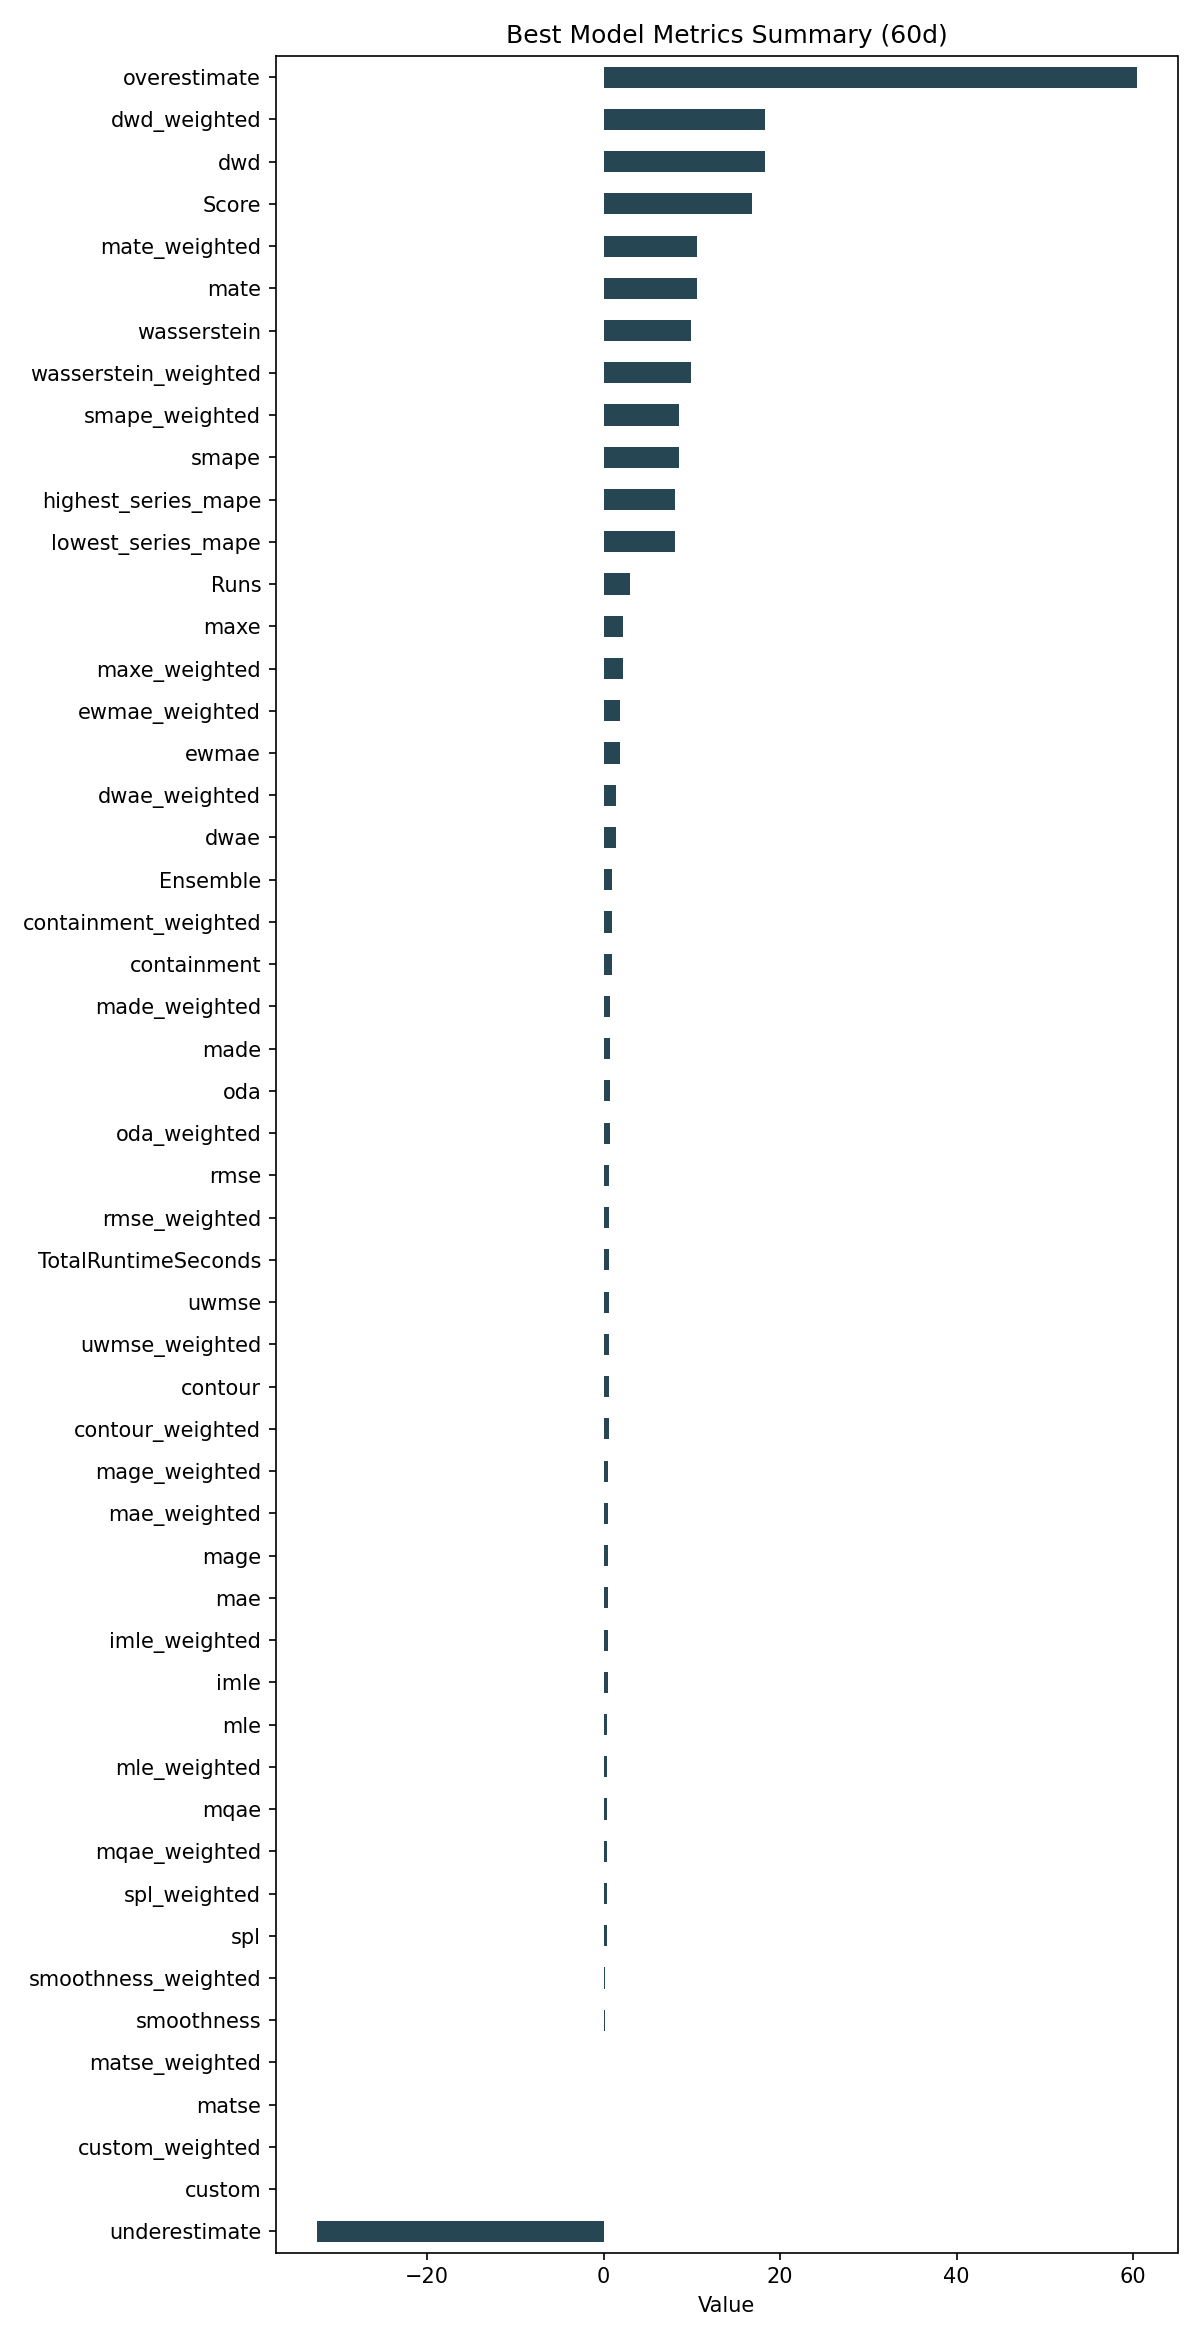

The table this chart was drawn from, first rows:
ID, Model, ModelParameters, TransformationParameters, Ensemble, Runs, smape, mae, rmse, made, mage, custom, underestimate, mle, overestimate, imle, spl, containment, contour, maxe, oda, dwae, mqae, ewmae
d5d74d83633499326e91d60b35bbf8e4, Ensemble, {"model_name": "BestN", "model_count": 5…, {"fillna": "fake_date", "transformations…, 1, 3, 8.493, 0.5159, 0.6414, 0.7181, 0.5159, 0.0, -32.5, 0.427, 60.37, 0.4769, 0.3429, 0.9722, 0.5667, 2.148, 0.7167, 1.435, 0.397, 1.844
